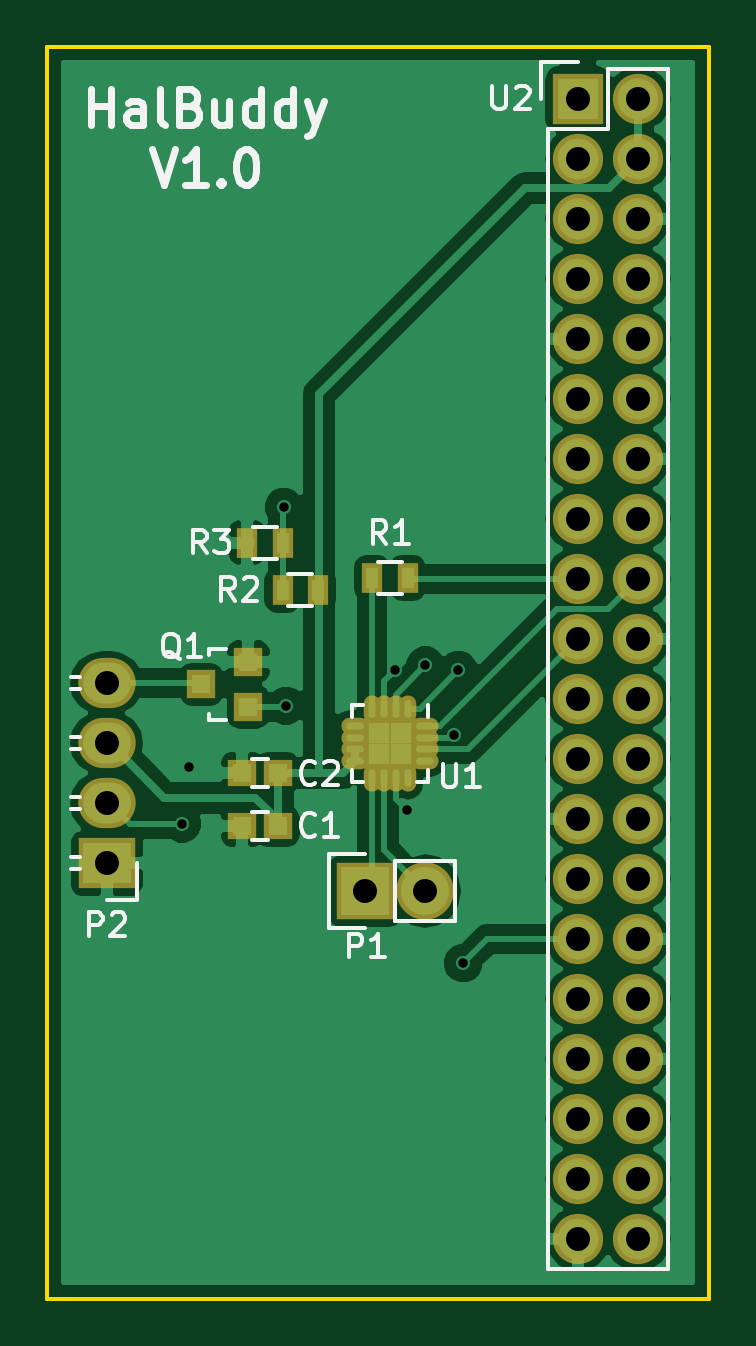
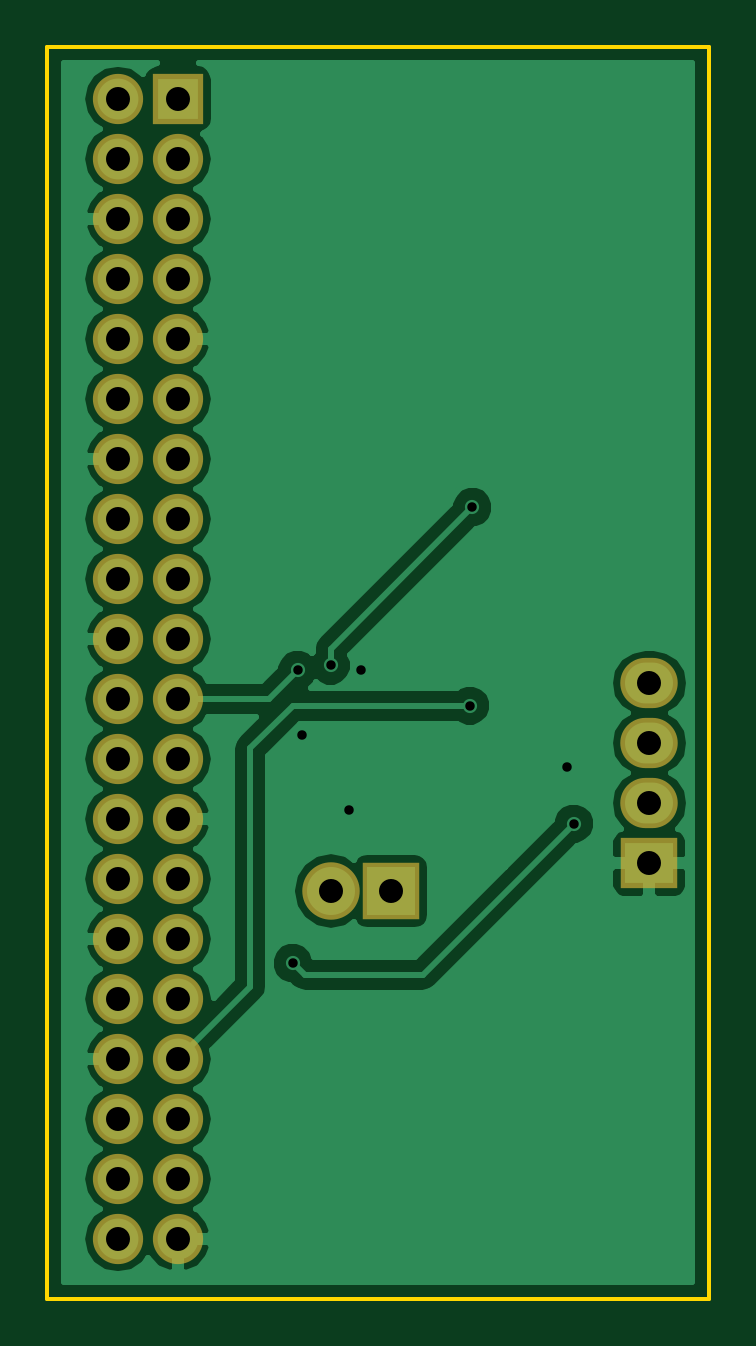
Circuit board: 10 layer files. Board 28.0 x 53.0 mm.
- bottom_copper: daughterBoard-B.Cu.gbr (32944 bytes)
- bottom_mask: daughterBoard-B.Mask.gbr (1685 bytes)
- paste: daughterBoard-B.Paste.gbr (286 bytes)
- bottom_silk: daughterBoard-B.SilkS.gbr (289 bytes)
- outline: daughterBoard-Edge.Cuts.gbr (515 bytes)
- top_copper: daughterBoard-F.Cu.gbr (46232 bytes)
- top_mask: daughterBoard-F.Mask.gbr (2756 bytes)
- paste: daughterBoard-F.Paste.gbr (1357 bytes)
- top_silk: daughterBoard-F.SilkS.gbr (11983 bytes)
- drill: daughterBoard.drl (1000 bytes)

=== bottom_copper: daughterBoard-B.Cu.gbr (32944 bytes, source omitted) ===
=== bottom_mask: daughterBoard-B.Mask.gbr ===
G04 #@! TF.FileFunction,Soldermask,Bot*
%FSLAX46Y46*%
G04 Gerber Fmt 4.6, Leading zero omitted, Abs format (unit mm)*
G04 Created by KiCad (PCBNEW 4.0.4-stable) date Sunday 28 May 2017 'à' 09:57:35*
%MOMM*%
%LPD*%
G01*
G04 APERTURE LIST*
%ADD10C,0.100000*%
%ADD11R,2.432000X2.127200*%
%ADD12O,2.432000X2.127200*%
%ADD13R,2.432000X2.432000*%
%ADD14O,2.432000X2.432000*%
%ADD15R,2.127200X2.127200*%
%ADD16O,2.127200X2.127200*%
G04 APERTURE END LIST*
D10*
D11*
X159500000Y-132580000D03*
D12*
X159500000Y-130040000D03*
X159500000Y-127500000D03*
X159500000Y-124960000D03*
D13*
X170460000Y-133750000D03*
D14*
X173000000Y-133750000D03*
D15*
X179460000Y-100220000D03*
D16*
X182000000Y-100220000D03*
X179460000Y-102760000D03*
X182000000Y-102760000D03*
X179460000Y-105300000D03*
X182000000Y-105300000D03*
X179460000Y-107840000D03*
X182000000Y-107840000D03*
X179460000Y-110380000D03*
X182000000Y-110380000D03*
X179460000Y-112920000D03*
X182000000Y-112920000D03*
X179460000Y-115460000D03*
X182000000Y-115460000D03*
X179460000Y-118000000D03*
X182000000Y-118000000D03*
X179460000Y-120540000D03*
X182000000Y-120540000D03*
X179460000Y-123080000D03*
X182000000Y-123080000D03*
X179460000Y-125620000D03*
X182000000Y-125620000D03*
X179460000Y-128160000D03*
X182000000Y-128160000D03*
X179460000Y-130700000D03*
X182000000Y-130700000D03*
X179460000Y-133240000D03*
X182000000Y-133240000D03*
X179460000Y-135780000D03*
X182000000Y-135780000D03*
X179460000Y-138320000D03*
X182000000Y-138320000D03*
X179460000Y-140860000D03*
X182000000Y-140860000D03*
X179460000Y-143400000D03*
X182000000Y-143400000D03*
X179460000Y-145940000D03*
X182000000Y-145940000D03*
X179460000Y-148480000D03*
X182000000Y-148480000D03*
M02*

=== paste: daughterBoard-B.Paste.gbr ===
G04 #@! TF.FileFunction,Paste,Bot*
%FSLAX46Y46*%
G04 Gerber Fmt 4.6, Leading zero omitted, Abs format (unit mm)*
G04 Created by KiCad (PCBNEW 4.0.4-stable) date Sunday 28 May 2017 'à' 09:57:35*
%MOMM*%
%LPD*%
G01*
G04 APERTURE LIST*
%ADD10C,0.100000*%
G04 APERTURE END LIST*
D10*
M02*

=== bottom_silk: daughterBoard-B.SilkS.gbr ===
G04 #@! TF.FileFunction,Legend,Bot*
%FSLAX46Y46*%
G04 Gerber Fmt 4.6, Leading zero omitted, Abs format (unit mm)*
G04 Created by KiCad (PCBNEW 4.0.4-stable) date Monday 17 April 2017 'à' 16:34:51*
%MOMM*%
%LPD*%
G01*
G04 APERTURE LIST*
%ADD10C,0.100000*%
G04 APERTURE END LIST*
D10*
M02*

=== outline: daughterBoard-Edge.Cuts.gbr ===
G04 #@! TF.FileFunction,Profile,NP*
%FSLAX46Y46*%
G04 Gerber Fmt 4.6, Leading zero omitted, Abs format (unit mm)*
G04 Created by KiCad (PCBNEW 4.0.4-stable) date Sunday 28 May 2017 'à' 09:57:35*
%MOMM*%
%LPD*%
G01*
G04 APERTURE LIST*
%ADD10C,0.100000*%
%ADD11C,0.150000*%
G04 APERTURE END LIST*
D10*
D11*
X157000000Y-98000000D02*
X185000000Y-98000000D01*
X157000000Y-151000000D02*
X157000000Y-98000000D01*
X185000000Y-151000000D02*
X157000000Y-151000000D01*
X185000000Y-98000000D02*
X185000000Y-151000000D01*
M02*

=== top_copper: daughterBoard-F.Cu.gbr (46232 bytes, source omitted) ===
=== top_mask: daughterBoard-F.Mask.gbr ===
G04 #@! TF.FileFunction,Soldermask,Top*
%FSLAX46Y46*%
G04 Gerber Fmt 4.6, Leading zero omitted, Abs format (unit mm)*
G04 Created by KiCad (PCBNEW 4.0.4-stable) date Sunday 28 May 2017 'à' 09:57:35*
%MOMM*%
%LPD*%
G01*
G04 APERTURE LIST*
%ADD10C,0.100000*%
%ADD11R,2.432000X2.127200*%
%ADD12O,2.432000X2.127200*%
%ADD13R,1.200000X1.150000*%
%ADD14R,2.432000X2.432000*%
%ADD15O,2.432000X2.432000*%
%ADD16R,1.200100X1.200100*%
%ADD17R,0.900000X1.300000*%
%ADD18O,0.700000X1.150000*%
%ADD19O,1.150000X0.700000*%
%ADD20R,1.300000X1.300000*%
%ADD21R,2.127200X2.127200*%
%ADD22O,2.127200X2.127200*%
G04 APERTURE END LIST*
D10*
D11*
X159500000Y-132580000D03*
D12*
X159500000Y-130040000D03*
X159500000Y-127500000D03*
X159500000Y-124960000D03*
D13*
X165250000Y-131000000D03*
X166750000Y-131000000D03*
X165250000Y-128750000D03*
X166750000Y-128750000D03*
D14*
X170460000Y-133750000D03*
D15*
X173000000Y-133750000D03*
D16*
X165500760Y-125950000D03*
X165500760Y-124050000D03*
X163501780Y-125000000D03*
D17*
X170750000Y-120500000D03*
X172250000Y-120500000D03*
D18*
X172250000Y-126025000D03*
X171750000Y-126025000D03*
X171250000Y-126025000D03*
X170750000Y-126025000D03*
D19*
X170025000Y-126750000D03*
X170025000Y-127250000D03*
X170025000Y-127750000D03*
X170025000Y-128250000D03*
D18*
X170750000Y-128975000D03*
X171250000Y-128975000D03*
X171750000Y-128975000D03*
X172250000Y-128975000D03*
D19*
X172975000Y-128250000D03*
X172975000Y-127750000D03*
X172975000Y-127250000D03*
X172975000Y-126750000D03*
D20*
X171050000Y-127950000D03*
X171950000Y-127950000D03*
X171050000Y-127050000D03*
X171950000Y-127050000D03*
D21*
X179460000Y-100220000D03*
D22*
X182000000Y-100220000D03*
X179460000Y-102760000D03*
X182000000Y-102760000D03*
X179460000Y-105300000D03*
X182000000Y-105300000D03*
X179460000Y-107840000D03*
X182000000Y-107840000D03*
X179460000Y-110380000D03*
X182000000Y-110380000D03*
X179460000Y-112920000D03*
X182000000Y-112920000D03*
X179460000Y-115460000D03*
X182000000Y-115460000D03*
X179460000Y-118000000D03*
X182000000Y-118000000D03*
X179460000Y-120540000D03*
X182000000Y-120540000D03*
X179460000Y-123080000D03*
X182000000Y-123080000D03*
X179460000Y-125620000D03*
X182000000Y-125620000D03*
X179460000Y-128160000D03*
X182000000Y-128160000D03*
X179460000Y-130700000D03*
X182000000Y-130700000D03*
X179460000Y-133240000D03*
X182000000Y-133240000D03*
X179460000Y-135780000D03*
X182000000Y-135780000D03*
X179460000Y-138320000D03*
X182000000Y-138320000D03*
X179460000Y-140860000D03*
X182000000Y-140860000D03*
X179460000Y-143400000D03*
X182000000Y-143400000D03*
X179460000Y-145940000D03*
X182000000Y-145940000D03*
X179460000Y-148480000D03*
X182000000Y-148480000D03*
D17*
X166950000Y-121000000D03*
X168450000Y-121000000D03*
X166950000Y-119000000D03*
X165450000Y-119000000D03*
M02*

=== paste: daughterBoard-F.Paste.gbr ===
G04 #@! TF.FileFunction,Paste,Top*
%FSLAX46Y46*%
G04 Gerber Fmt 4.6, Leading zero omitted, Abs format (unit mm)*
G04 Created by KiCad (PCBNEW 4.0.4-stable) date Sunday 28 May 2017 'à' 09:57:35*
%MOMM*%
%LPD*%
G01*
G04 APERTURE LIST*
%ADD10C,0.100000*%
%ADD11R,0.800000X0.750000*%
%ADD12R,0.800100X0.800100*%
%ADD13R,0.500000X0.900000*%
%ADD14O,0.300000X0.750000*%
%ADD15O,0.750000X0.300000*%
%ADD16R,0.540000X0.540000*%
G04 APERTURE END LIST*
D10*
D11*
X165250000Y-131000000D03*
X166750000Y-131000000D03*
X165250000Y-128750000D03*
X166750000Y-128750000D03*
D12*
X165500760Y-125950000D03*
X165500760Y-124050000D03*
X163501780Y-125000000D03*
D13*
X170750000Y-120500000D03*
X172250000Y-120500000D03*
D14*
X172250000Y-126025000D03*
X171750000Y-126025000D03*
X171250000Y-126025000D03*
X170750000Y-126025000D03*
D15*
X170025000Y-126750000D03*
X170025000Y-127250000D03*
X170025000Y-127750000D03*
X170025000Y-128250000D03*
D14*
X170750000Y-128975000D03*
X171250000Y-128975000D03*
X171750000Y-128975000D03*
X172250000Y-128975000D03*
D15*
X172975000Y-128250000D03*
X172975000Y-127750000D03*
X172975000Y-127250000D03*
X172975000Y-126750000D03*
D16*
X171050000Y-127950000D03*
X171950000Y-127950000D03*
X171050000Y-127050000D03*
X171950000Y-127050000D03*
D13*
X166950000Y-121000000D03*
X168450000Y-121000000D03*
X166950000Y-119000000D03*
X165450000Y-119000000D03*
M02*

=== top_silk: daughterBoard-F.SilkS.gbr (11983 bytes, source omitted) ===
=== drill: daughterBoard.drl ===
M48
;DRILL file {KiCad 4.0.4-stable} date Sunday 28 May 2017 'à' 09:57:43
;FORMAT={-:-/ absolute / metric / decimal}
FMAT,2
METRIC,TZ
T1C0.400
T2C1.016
%
G90
G05
M71
T1
X162.7Y-130.9
X163.Y-128.5
X167.Y-117.5
X167.1Y-125.9
X171.7Y-124.4
X172.2Y-130.3
X173.Y-124.2
X174.207Y-127.125
X174.4Y-124.4
X174.6Y-136.8
T2
X159.5Y-124.96
X159.5Y-127.5
X159.5Y-130.04
X159.5Y-132.58
X170.46Y-133.75
X173.Y-133.75
X179.46Y-100.22
X179.46Y-102.76
X179.46Y-105.3
X179.46Y-107.84
X179.46Y-110.38
X179.46Y-112.92
X179.46Y-115.46
X179.46Y-118.
X179.46Y-120.54
X179.46Y-123.08
X179.46Y-125.62
X179.46Y-128.16
X179.46Y-130.7
X179.46Y-133.24
X179.46Y-135.78
X179.46Y-138.32
X179.46Y-140.86
X179.46Y-143.4
X179.46Y-145.94
X179.46Y-148.48
X182.Y-100.22
X182.Y-102.76
X182.Y-105.3
X182.Y-107.84
X182.Y-110.38
X182.Y-112.92
X182.Y-115.46
X182.Y-118.
X182.Y-120.54
X182.Y-123.08
X182.Y-125.62
X182.Y-128.16
X182.Y-130.7
X182.Y-133.24
X182.Y-135.78
X182.Y-138.32
X182.Y-140.86
X182.Y-143.4
X182.Y-145.94
X182.Y-148.48
T0
M30

